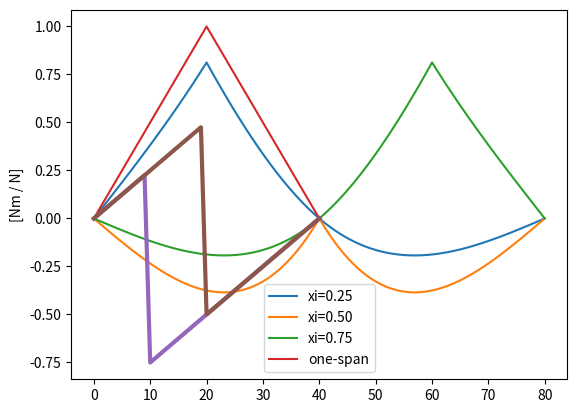

Reproduce this figure in Python.
# -*- coding: utf-8 -*-
from __future__ import division, print_function, absolute_import
import numpy as np

__all__ = ['get_il_simply_supported_beam',
           'get_il_two_span_simply_supported_beam']


def get_il_simply_supported_beam(L, xi, fx=10., quantity='moment'):
    """Returns the influence line for moment of simply supported beam.

    The function returns the influence line for bending moment measured at
    location `xi*L` from the leftmost support of a simply supported beam with
    length `L`. See figure below.

                    1
                    |
                    |
                    v
        o-----------------o
       / \               / \
      +++++             =====
        |-----|-----------|--------> x
        0    xi*L         L
              ^
              |
        Sensor location

    Arguments
    ---------
    L : float
        Length of the simply supported beam
    xi : float
        Relative distance of whole length L from the leftmost support to the
        sensor location. Must be in [0., 1.] or a ValueError will be raised.
    fx : Optional[float]
        The sampling frequency per length unit.
    quantity : Optional[str]
        The quantity of the influence line, either 'moment' or 'shear'.

    Returns
    -------
    ndarray
        Influence line

    Raises
    ------
    ValueError
        If `xi` is not in range [0., 1.]
    """
    if (xi < 0) | (xi > 1.):
        raise ValueError(
            "`xi` must be in [0., 1.]")
    dx = 1. / float(fx)
    x = np.arange(0., np.round(L*fx) + 1) * dx
    l = np.zeros_like(x)
    Nl = np.round(xi * x.size).astype(int)
    if quantity.lower() == "moment":
        l[:Nl] = (xi-1.)*x[:Nl]/L
        l[Nl:] = (x[Nl:] / L - 1.) * xi
        l = l * (-L)
    elif quantity.lower() == "shear":
        l[:Nl] = x[:Nl] / L
        l[Nl:] = x[Nl:] / L - 1.
    return l


def get_il_two_span_simply_supported_beam(L, xi, fx=10.):
    """Return the influence line for moment of two-span simply supported beam.

    The function returns the influence line for bending moment measured at
    location `xi*L` from the leftmost support of a simply supported beam with
    length `L`. See figure below.
                    1
                    |
                    |
                    v
        o-----------------o-----------------o
       / \               / \               / \
      +++++             =====             =====
        |-----|-----------|-----------------|--------> x
        0    xi*L        L/2                L
              ^
              |
        Sensor location

    Arguments
    ---------
    L : float
        Length of the two span simply supported beam
    xi : float
        Relative distance of whole length L from the leftmost support to the
        sensor location. Must be in [0., 1.] or a ValueError will be raised.
    fx : Optional[float]
        The sampling frequency per length unit.

    Returns
    -------
    ndarray
        Influence line

    Raises
    ------
    ValueError
        If `xi` is not in range [0., 1.]
    """
    if (xi < 0) | (xi > 1.):
        raise ValueError(
            "`xi` must be in [0., 1.]")
    dx = 1. / float(fx)
    x = np.arange(0., np.round(L*fx) + 1) * dx
    l = np.zeros_like(x)
    xil = xi
    for j, xp in enumerate(x):
        xip = xp / L
        if 0. <= xip <= .5:
            Az = 2.0*xip**3 - 2.5*xip + 1.0
            Bz = 3.0*xip - 4.0*xip**3
            Cz = 2.0*xip**3 - 0.5*xip
        else:
            Az = 2.0*(1.0-xip)**3 + 0.5*xip - 0.5
            Bz = 3.0*(1.0-xip) - 4.0*(1.0-xip)**3
            Cz = 2.0*(1.0-xip)**3 + 2.5*xip - 1.5

        if xil <= .5:
            if xil <= xip:
                l[j] = Az*xil*L
            else:
                l[j] = Az*xil*L - (xil-xip)*L
        else:
            if xil <= xip:
                l[j] = Az*xil*L + Bz*(xil-0.5)*L
            else:
                l[j] = Az*xil*L + Bz*(xil-0.5)*L - (xil-xip)*L
    return l


if __name__ == "__main__":
    import matplotlib.pyplot as plt
    plt.figure()
    for xil in [.25, .5, .75]:
        plt.plot(get_il_two_span_simply_supported_beam(8., xil),
                 label="xi={0:.2f}".format(xil))
    plt.plot(get_il_simply_supported_beam(4., .5), label='one-span')
    plt.plot(get_il_simply_supported_beam(4., .25, quantity='shear'), lw=3)
    plt.plot(get_il_simply_supported_beam(4., .5, quantity='shear'), lw=3)
    plt.ylabel('[Nm / N]')
    plt.legend()
    plt.show(block=True)
